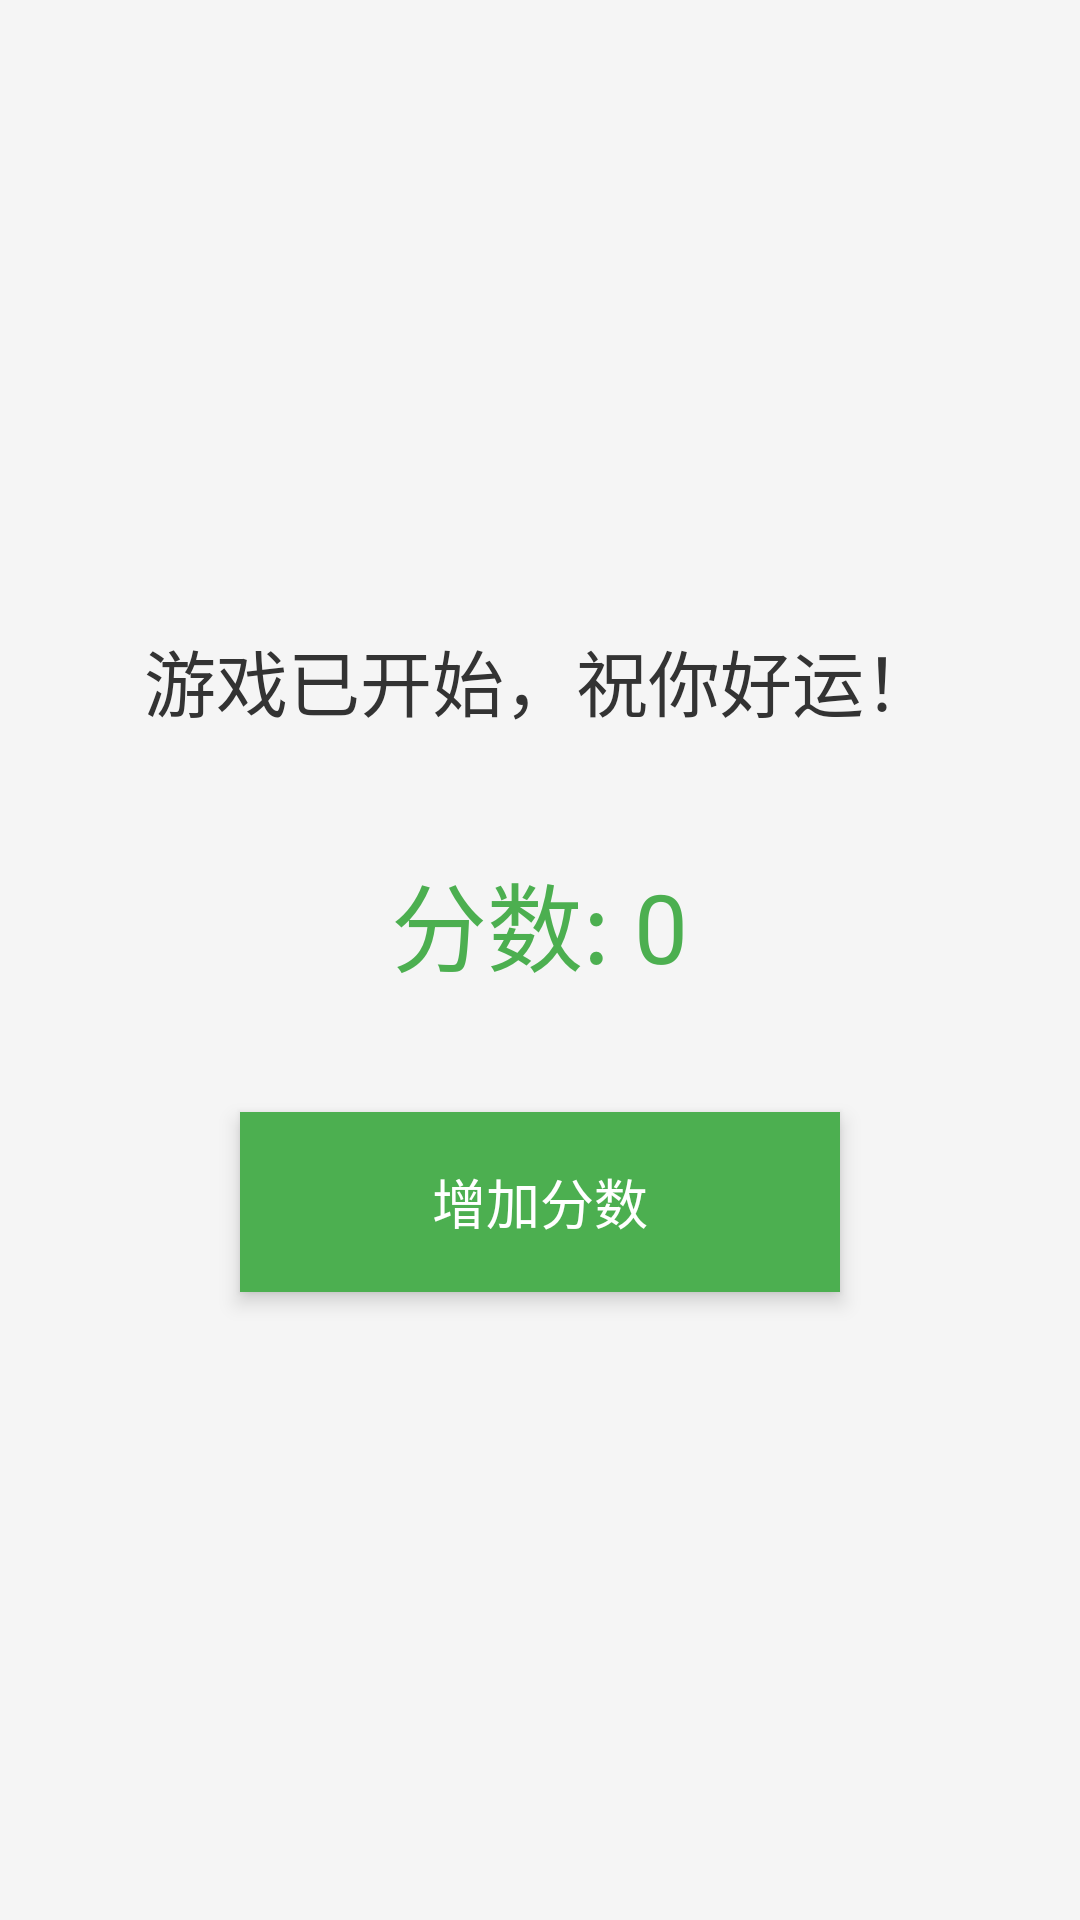

Produce the Android XML layout that renders to this screen, including the resource entries it uses.
<!-- AndroidManifest.xml: application theme Theme.Lianxi1 -->
<!-- res/layout/activity_game.xml -->
<?xml version="1.0" encoding="utf-8"?>
<LinearLayout xmlns:android="http://schemas.android.com/apk/res/android"
    xmlns:app="http://schemas.android.com/apk/res-auto"
    xmlns:tools="http://schemas.android.com/tools"
    android:id="@+id/main"
    android:layout_width="match_parent"
    android:layout_height="match_parent"
    tools:context=".GameActivity"
    android:orientation="vertical"
    android:gravity="center"
    android:background="@color/background">

    <TextView
        android:id="@+id/game_status"
        android:layout_width="wrap_content"
        android:layout_height="wrap_content"
        android:text="游戏已开始，祝你好运！"
        android:textSize="24sp"
        android:textColor="@color/text_primary"
        android:gravity="center"
        android:layout_marginBottom="40dp"/>

    <TextView
        android:id="@+id/score"
        android:layout_width="wrap_content"
        android:layout_height="wrap_content"
        android:text="分数: 0"
        android:textSize="32sp"
        android:textColor="@color/primary"
        android:layout_marginBottom="40dp"/>

    <Button
        android:id="@+id/add_score"
        android:layout_width="200dp"
        android:layout_height="60dp"
        android:text="增加分数"
        android:textSize="18sp"
        android:textColor="#FFFFFF"
        android:background="@color/primary"
        android:elevation="4dp"
        android:stateListAnimator="@null"/>

</LinearLayout>
<!-- resources referenced by this layout -->
<resources>
  <color name="background">#F5F5F5</color>
  <color name="primary">#4CAF50</color>
  <color name="text_primary">#333333</color>
  <style name="Theme.Lianxi1" parent="Base.Theme.Lianxi1" />
  <style name="Base.Theme.Lianxi1" parent="Theme.Material3.DayNight.NoActionBar">
          
          
      </style>
</resources>
